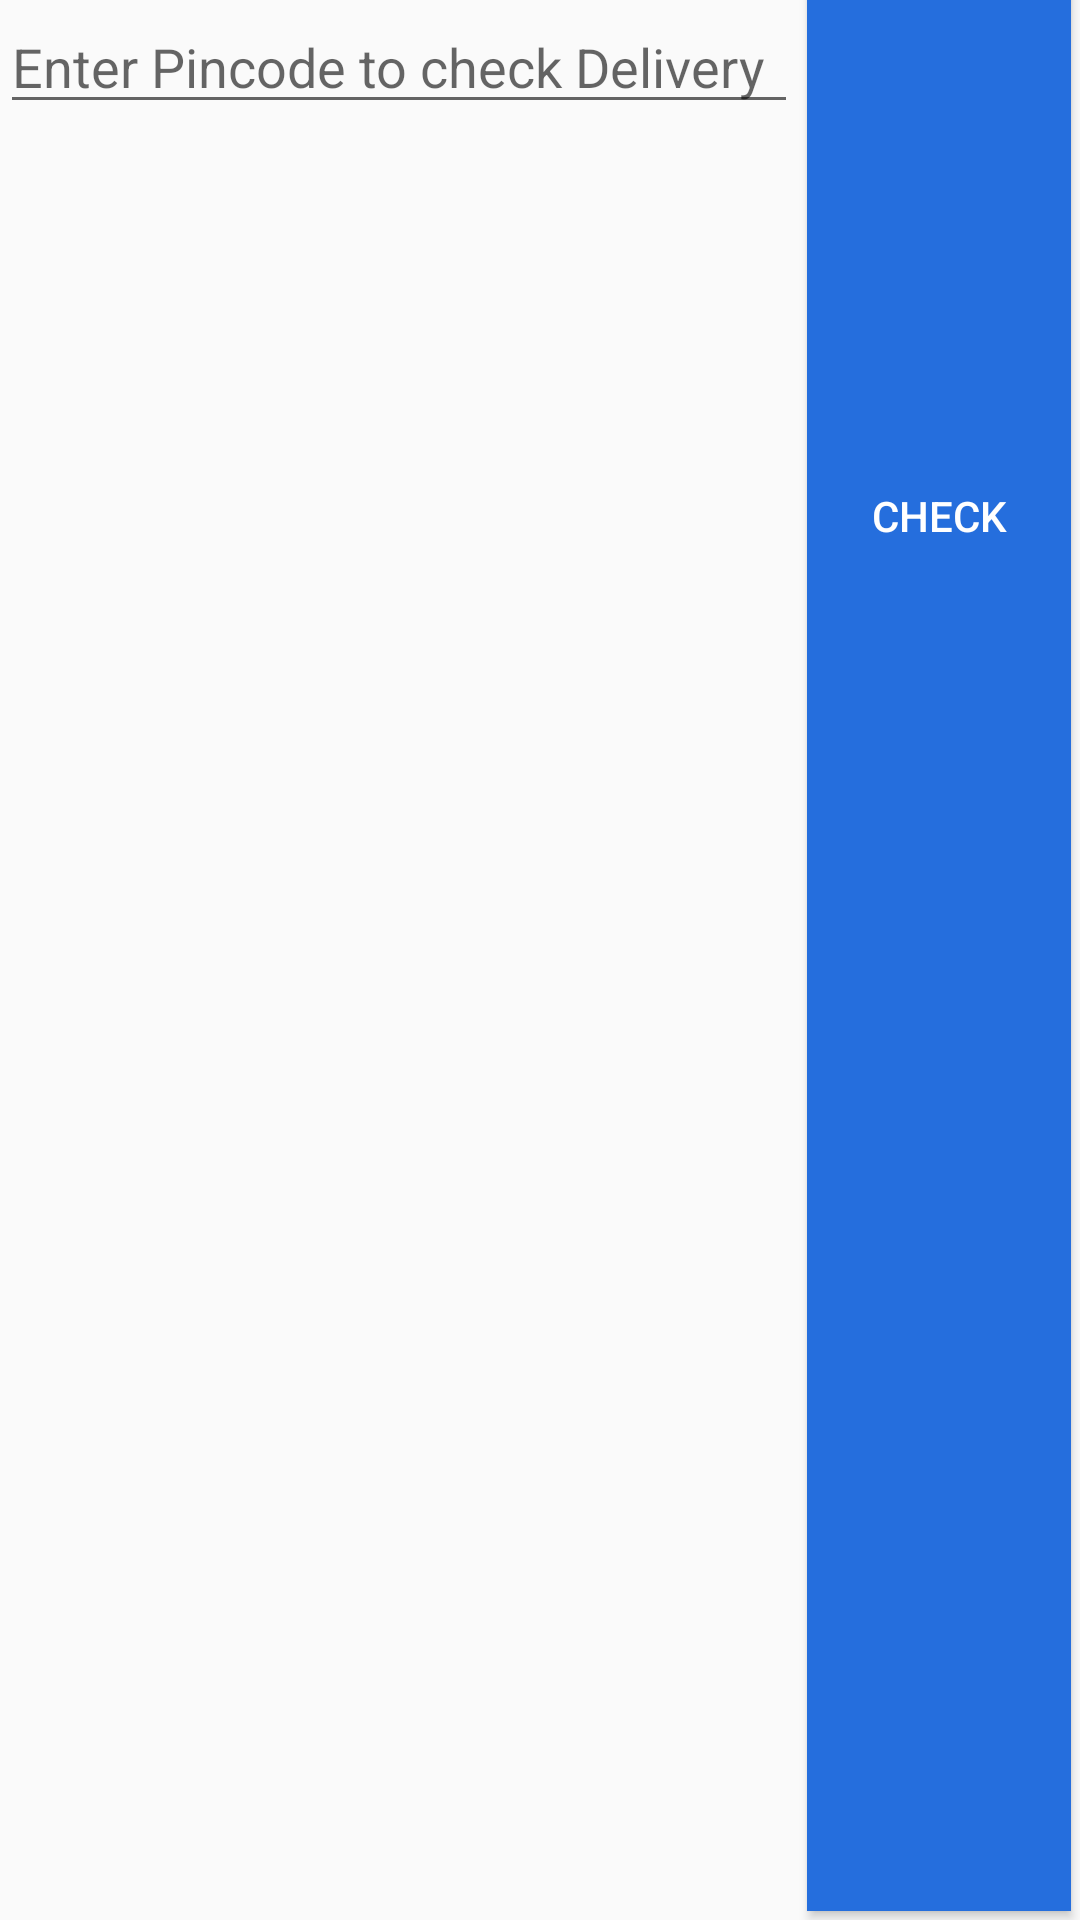

The Android layout XML behind this screen, and the referenced resources:
<!-- AndroidManifest.xml: application theme AppTheme -->
<!-- res/layout/pincodeentery.xml -->
<?xml version="1.0" encoding="utf-8"?>
<RelativeLayout xmlns:android="http://schemas.android.com/apk/res/android"
    android:orientation="vertical"
    android:layout_width="match_parent"
    android:layout_height="45dp"
    android:gravity="center_horizontal">


    
        
        
        
        
        
        
        
        
        
        
        

    
        
        
        
        
        
        
        
        


    <Button
        android:text="@string/check"
        android:id="@+id/Button"
        android:background="@color/colorPrimary"
        android:textColor="@color/color_bottom_text"
        android:layout_width="wrap_content"
        android:layout_height="match_parent"
        android:layout_margin="3dp"
        android:layout_centerHorizontal="true"
        android:layout_alignBaseline="@+id/EditText"
        android:layout_alignBottom="@+id/EditText"
        android:layout_alignParentEnd="true">
    </Button>

    <EditText
        android:id="@+id/EditText"
        android:ems="10"
        android:hint="@string/askpin"
        android:inputType="number"
        android:maxLength="6"
        android:maxLines="1"
        android:layout_centerHorizontal="true"
        android:layout_width="fill_parent"
        android:layout_toLeftOf="@id/Button"
        android:layout_height="wrap_content">
    </EditText>
</RelativeLayout>
<!-- resources referenced by this layout -->
<resources>
  <color name="colorPrimary">#256EDD</color>
  <color name="color_bottom_text">#fff</color>
  <string name="askpin">Enter Pincode to check Delivery</string>
  <string name="check">Check</string>
  <style name="AppTheme" parent="Theme.AppCompat.Light.DarkActionBar">
          
          <item name="colorPrimary">@color/colorPrimary</item>
          <item name="colorPrimaryDark">@color/colorPrimaryDark</item>
          <item name="colorAccent">@color/colorAccent</item>
      </style>
  <color name="colorPrimaryDark">#345b94</color>
  <color name="colorAccent">#FF4081</color>
</resources>
